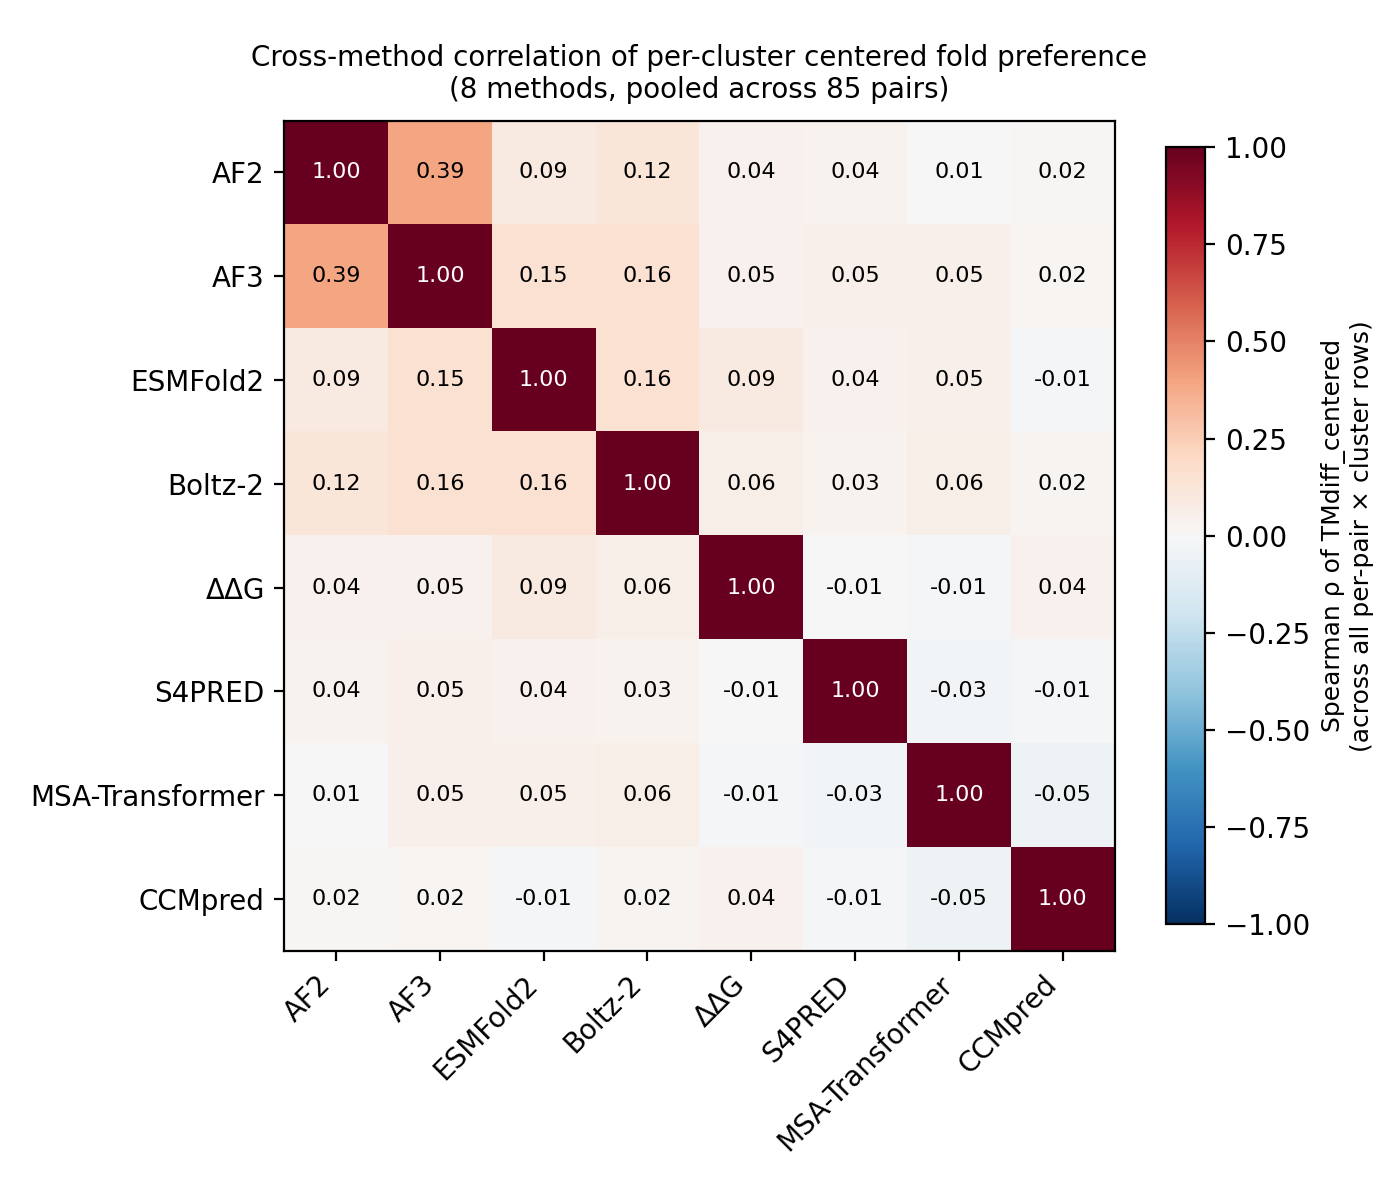

The table this chart was drawn from, first rows:
, AF2, AF3, ESM, Boltz2, DDG, S4PRED, MSAT, CCMpred
AF2, 1.0, 0.3923, 0.0897, 0.124, 0.0424, 0.0374, 0.0053, 0.0154
AF3, 0.3923, 1.0, 0.1531, 0.1562, 0.0459, 0.0528, 0.0504, 0.0221
ESM, 0.0897, 0.1531, 1.0, 0.1562, 0.0904, 0.0423, 0.0517, -0.0149
Boltz2, 0.124, 0.1562, 0.1562, 1.0, 0.0578, 0.0333, 0.0564, 0.0237
DDG, 0.0424, 0.0459, 0.0904, 0.0578, 1.0, -0.0063, -0.0086, 0.0423
S4PRED, 0.0374, 0.0528, 0.0423, 0.0333, -0.0063, 1.0, -0.0285, -0.0112
MSAT, 0.0053, 0.0504, 0.0517, 0.0564, -0.0086, -0.0285, 1.0, -0.0531
CCMpred, 0.0154, 0.0221, -0.0149, 0.0237, 0.0423, -0.0112, -0.0531, 1.0
